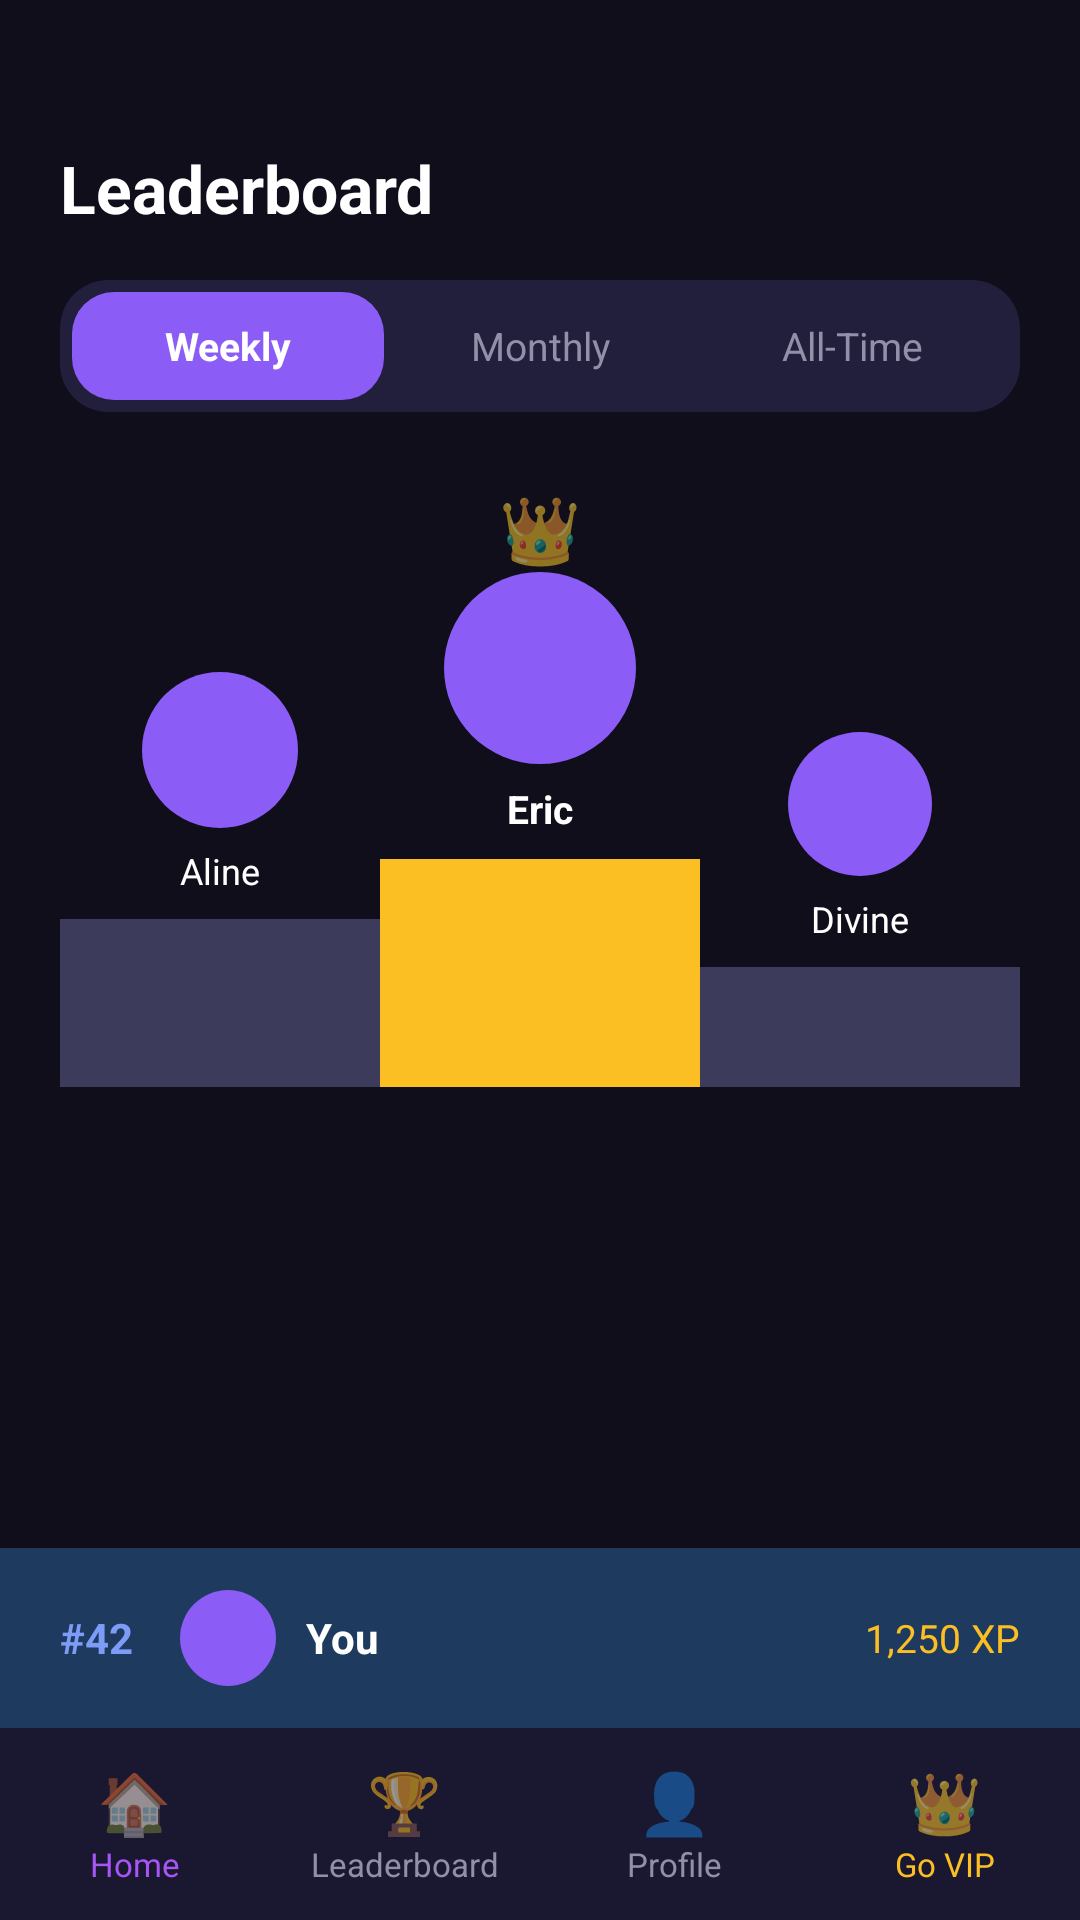

Reconstruct the res/layout file that produces this screen, plus the resources it refers to.
<!-- AndroidManifest.xml: application theme Theme.KirundiFlash -->
<!-- res/layout/activity_leaderboard.xml -->
<?xml version="1.0" encoding="utf-8"?>
<LinearLayout xmlns:android="http://schemas.android.com/apk/res/android"
    android:layout_width="match_parent"
    android:layout_height="match_parent"
    android:background="@color/bg_dark"
    android:orientation="vertical">

    <LinearLayout
        android:layout_width="match_parent"
        android:layout_height="wrap_content"
        android:orientation="vertical"
        android:paddingHorizontal="20dp"
        android:paddingTop="48dp">

        <TextView
            android:layout_width="wrap_content"
            android:layout_height="wrap_content"
            android:text="Leaderboard"
            android:textColor="@color/text_white"
            android:textSize="22sp"
            android:textStyle="bold" />

        
        <LinearLayout
            android:layout_width="match_parent"
            android:layout_height="44dp"
            android:layout_marginTop="16dp"
            android:background="@drawable/bg_tab_container"
            android:orientation="horizontal"
            android:padding="4dp">

            <TextView
                android:id="@+id/tabWeekly"
                android:layout_width="0dp"
                android:layout_height="match_parent"
                android:layout_weight="1"
                android:background="@drawable/bg_tab_active"
                android:gravity="center"
                android:text="Weekly"
                android:textColor="@color/text_white"
                android:textSize="13sp"
                android:textStyle="bold" />

            <TextView
                android:id="@+id/tabMonthly"
                android:layout_width="0dp"
                android:layout_height="match_parent"
                android:layout_weight="1"
                android:gravity="center"
                android:text="Monthly"
                android:textColor="@color/text_gray"
                android:textSize="13sp" />

            <TextView
                android:id="@+id/tabAllTime"
                android:layout_width="0dp"
                android:layout_height="match_parent"
                android:layout_weight="1"
                android:gravity="center"
                android:text="All-Time"
                android:textColor="@color/text_gray"
                android:textSize="13sp" />
        </LinearLayout>

        
        <LinearLayout
            android:layout_width="match_parent"
            android:layout_height="wrap_content"
            android:layout_marginTop="24dp"
            android:gravity="bottom"
            android:orientation="horizontal">

            
            <LinearLayout
                android:layout_width="0dp"
                android:layout_height="wrap_content"
                android:layout_weight="1"
                android:gravity="center"
                android:orientation="vertical">

                <ImageView
                    android:id="@+id/imgAvatar2nd"
                    android:layout_width="52dp"
                    android:layout_height="52dp"
                    android:background="@drawable/bg_avatar_placeholder" />

                <TextView
                    android:id="@+id/textName2nd"
                    android:layout_width="wrap_content"
                    android:layout_height="wrap_content"
                    android:layout_marginTop="6dp"
                    android:text="Aline"
                    android:textColor="@color/text_white"
                    android:textSize="12sp" />

                <View
                    android:layout_width="match_parent"
                    android:layout_height="56dp"
                    android:layout_marginTop="8dp"
                    android:background="#3D3B5C" />
            </LinearLayout>

            
            <LinearLayout
                android:layout_width="0dp"
                android:layout_height="wrap_content"
                android:layout_weight="1"
                android:gravity="center"
                android:orientation="vertical">

                <TextView
                    android:layout_width="wrap_content"
                    android:layout_height="wrap_content"
                    android:text="👑"
                    android:textSize="22sp" />

                <ImageView
                    android:id="@+id/imgAvatar1st"
                    android:layout_width="64dp"
                    android:layout_height="64dp"
                    android:background="@drawable/bg_avatar_placeholder" />

                <TextView
                    android:id="@+id/textName1st"
                    android:layout_width="wrap_content"
                    android:layout_height="wrap_content"
                    android:layout_marginTop="6dp"
                    android:text="Eric"
                    android:textColor="@color/text_white"
                    android:textSize="13sp"
                    android:textStyle="bold" />

                <View
                    android:layout_width="match_parent"
                    android:layout_height="76dp"
                    android:layout_marginTop="8dp"
                    android:background="@color/gold" />
            </LinearLayout>

            
            <LinearLayout
                android:layout_width="0dp"
                android:layout_height="wrap_content"
                android:layout_weight="1"
                android:gravity="center"
                android:orientation="vertical">

                <ImageView
                    android:id="@+id/imgAvatar3rd"
                    android:layout_width="48dp"
                    android:layout_height="48dp"
                    android:background="@drawable/bg_avatar_placeholder" />

                <TextView
                    android:id="@+id/textName3rd"
                    android:layout_width="wrap_content"
                    android:layout_height="wrap_content"
                    android:layout_marginTop="6dp"
                    android:text="Divine"
                    android:textColor="@color/text_white"
                    android:textSize="12sp" />

                <View
                    android:layout_width="match_parent"
                    android:layout_height="40dp"
                    android:layout_marginTop="8dp"
                    android:background="#3D3B5C" />
            </LinearLayout>
        </LinearLayout>
    </LinearLayout>

    
    <androidx.recyclerview.widget.RecyclerView
        android:id="@+id/recyclerLeaderboard"
        android:layout_width="match_parent"
        android:layout_height="0dp"
        android:layout_weight="1"
        android:layout_marginTop="16dp"
        android:paddingHorizontal="20dp" />

    
    <LinearLayout
        android:id="@+id/rowMyRank"
        android:layout_width="match_parent"
        android:layout_height="60dp"
        android:background="#1E3A5F"
        android:gravity="center_vertical"
        android:orientation="horizontal"
        android:paddingHorizontal="20dp">

        <TextView
            android:id="@+id/textMyRankNumber"
            android:layout_width="32dp"
            android:layout_height="wrap_content"
            android:text="#42"
            android:textColor="@color/blue_subtitle"
            android:textSize="14sp"
            android:textStyle="bold" />

        <ImageView
            android:layout_width="32dp"
            android:layout_height="32dp"
            android:layout_marginStart="8dp"
            android:background="@drawable/bg_avatar_placeholder" />

        <TextView
            android:layout_width="0dp"
            android:layout_height="wrap_content"
            android:layout_marginStart="10dp"
            android:layout_weight="1"
            android:text="You"
            android:textColor="@color/text_white"
            android:textSize="14sp"
            android:textStyle="bold" />

        <TextView
            android:id="@+id/textMyXP"
            android:layout_width="wrap_content"
            android:layout_height="wrap_content"
            android:text="1,250 XP"
            android:textColor="@color/gold"
            android:textSize="13sp" />
    </LinearLayout>

    <include layout="@layout/bottom_nav" />

</LinearLayout>
<!-- res/layout/bottom_nav.xml (included above) -->
<?xml version="1.0" encoding="utf-8"?>
<LinearLayout xmlns:android="http://schemas.android.com/apk/res/android"
    android:layout_width="match_parent"
    android:layout_height="64dp"
    android:background="@color/bg_card"
    android:orientation="horizontal"
    android:paddingTop="8dp"
    android:paddingBottom="8dp">

    <LinearLayout
        android:id="@+id/navHome"
        android:layout_width="0dp"
        android:layout_height="match_parent"
        android:layout_weight="1"
        android:gravity="center"
        android:orientation="vertical">

        <TextView
            android:layout_width="wrap_content"
            android:layout_height="wrap_content"
            android:text="🏠"
            android:textSize="20sp" />

        <TextView
            android:layout_width="wrap_content"
            android:layout_height="wrap_content"
            android:text="Home"
            android:textColor="@color/purple_light"
            android:textSize="11sp" />
    </LinearLayout>

    <LinearLayout
        android:id="@+id/navLeaderboard"
        android:layout_width="0dp"
        android:layout_height="match_parent"
        android:layout_weight="1"
        android:gravity="center"
        android:orientation="vertical">

        <TextView
            android:layout_width="wrap_content"
            android:layout_height="wrap_content"
            android:text="🏆"
            android:textSize="20sp" />

        <TextView
            android:layout_width="wrap_content"
            android:layout_height="wrap_content"
            android:text="Leaderboard"
            android:textColor="@color/text_gray"
            android:textSize="11sp" />
    </LinearLayout>

    <LinearLayout
        android:id="@+id/navProfile"
        android:layout_width="0dp"
        android:layout_height="match_parent"
        android:layout_weight="1"
        android:gravity="center"
        android:orientation="vertical">

        <TextView
            android:layout_width="wrap_content"
            android:layout_height="wrap_content"
            android:text="👤"
            android:textSize="20sp" />

        <TextView
            android:layout_width="wrap_content"
            android:layout_height="wrap_content"
            android:text="Profile"
            android:textColor="@color/text_gray"
            android:textSize="11sp" />
    </LinearLayout>

    <LinearLayout
        android:id="@+id/navVIP"
        android:layout_width="0dp"
        android:layout_height="match_parent"
        android:layout_weight="1"
        android:gravity="center"
        android:orientation="vertical">

        <TextView
            android:layout_width="wrap_content"
            android:layout_height="wrap_content"
            android:text="👑"
            android:textSize="20sp" />

        <TextView
            android:layout_width="wrap_content"
            android:layout_height="wrap_content"
            android:text="Go VIP"
            android:textColor="@color/gold"
            android:textSize="11sp" />
    </LinearLayout>

</LinearLayout>
<!-- resources referenced by this layout -->
<resources>
  <color name="bg_card">#1A1830</color>
  <color name="bg_dark">#0F0E1A</color>
  <color name="blue_subtitle">#7C9CF7</color>
  <color name="gold">#FBBF24</color>
  <color name="purple_light">#A855F7</color>
  <color name="text_gray">#9290A8</color>
  <color name="text_white">#FFFFFF</color>
  <!-- drawable bg_avatar_placeholder (drawable) -->
  <?xml version="1.0" encoding="utf-8"?>
  <shape xmlns:android="http://schemas.android.com/apk/res/android" android:shape="oval">
      <solid android:color="@color/purple_primary" />
  </shape>
  <!-- drawable bg_tab_active (drawable) -->
  <?xml version="1.0" encoding="utf-8"?>
  <shape xmlns:android="http://schemas.android.com/apk/res/android" android:shape="rectangle">
      <corners android:radius="14dp" />
      <solid android:color="@color/purple_primary" />
  </shape>
  <!-- drawable bg_tab_container (drawable) -->
  <?xml version="1.0" encoding="utf-8"?>
  <shape xmlns:android="http://schemas.android.com/apk/res/android" android:shape="rectangle">
      <corners android:radius="16dp" />
      <solid android:color="@color/bg_input" />
  </shape>
  <style name="Theme.KirundiFlash" parent="Theme.MaterialComponents.DayNight.NoActionBar">
          <item name="colorPrimary">@color/purple_primary</item>
          <item name="colorPrimaryDark">@color/bg_dark</item>
          <item name="colorAccent">@color/purple_light</item>
          <item name="android:windowBackground">@color/bg_dark</item>
          <item name="android:statusBarColor">@color/bg_dark</item>
      </style>
  <color name="purple_primary">#8B5CF6</color>
  <color name="bg_input">#211F3B</color>
</resources>
